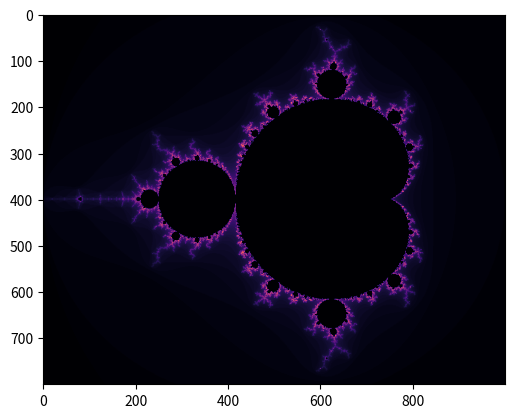

Generate this figure with matplotlib:
import numpy as np
import matplotlib.pyplot as plt

def mandelbrot(height, width, x=-0.5, y=0, zoom=1, max_iterations=100):
    x_width = 1.5
    y_height = 1.5*height/width
    x_from = x - x_width/zoom
    x_to = x + x_width/zoom
    y_from = y - y_height/zoom
    y_to = y + y_height/zoom
    x = np.linspace(x_from, x_to, width).reshape((1, width))
    y = np.linspace(y_from, y_to, height).reshape((height, 1))
    c = x + 1j * y
    z = np.zeros(c.shape, dtype=np.complex128)
    div_time = np.zeros(z.shape, dtype=int)
    m = np.full(c.shape, True, dtype=bool)
    for i in range(max_iterations):
        z[m] = z[m]**2 + c[m]
        diverged = np.greater(np.abs(z), 2, out=np.full(c.shape, False), where=m)
        div_time[diverged] = i
        m[np.abs(z) > 2] = False
    return div_time

plt.imshow(mandelbrot(800, 1000), cmap='magma')
# plt.imshow(mandelbrot(800, 1000, -0.75, 0.0, 2, 200), cmap='magma')
# plt.imshow(mandelbrot(800, 1000, -1, 0.3, 20, 500), cmap='magma')
plt.show()